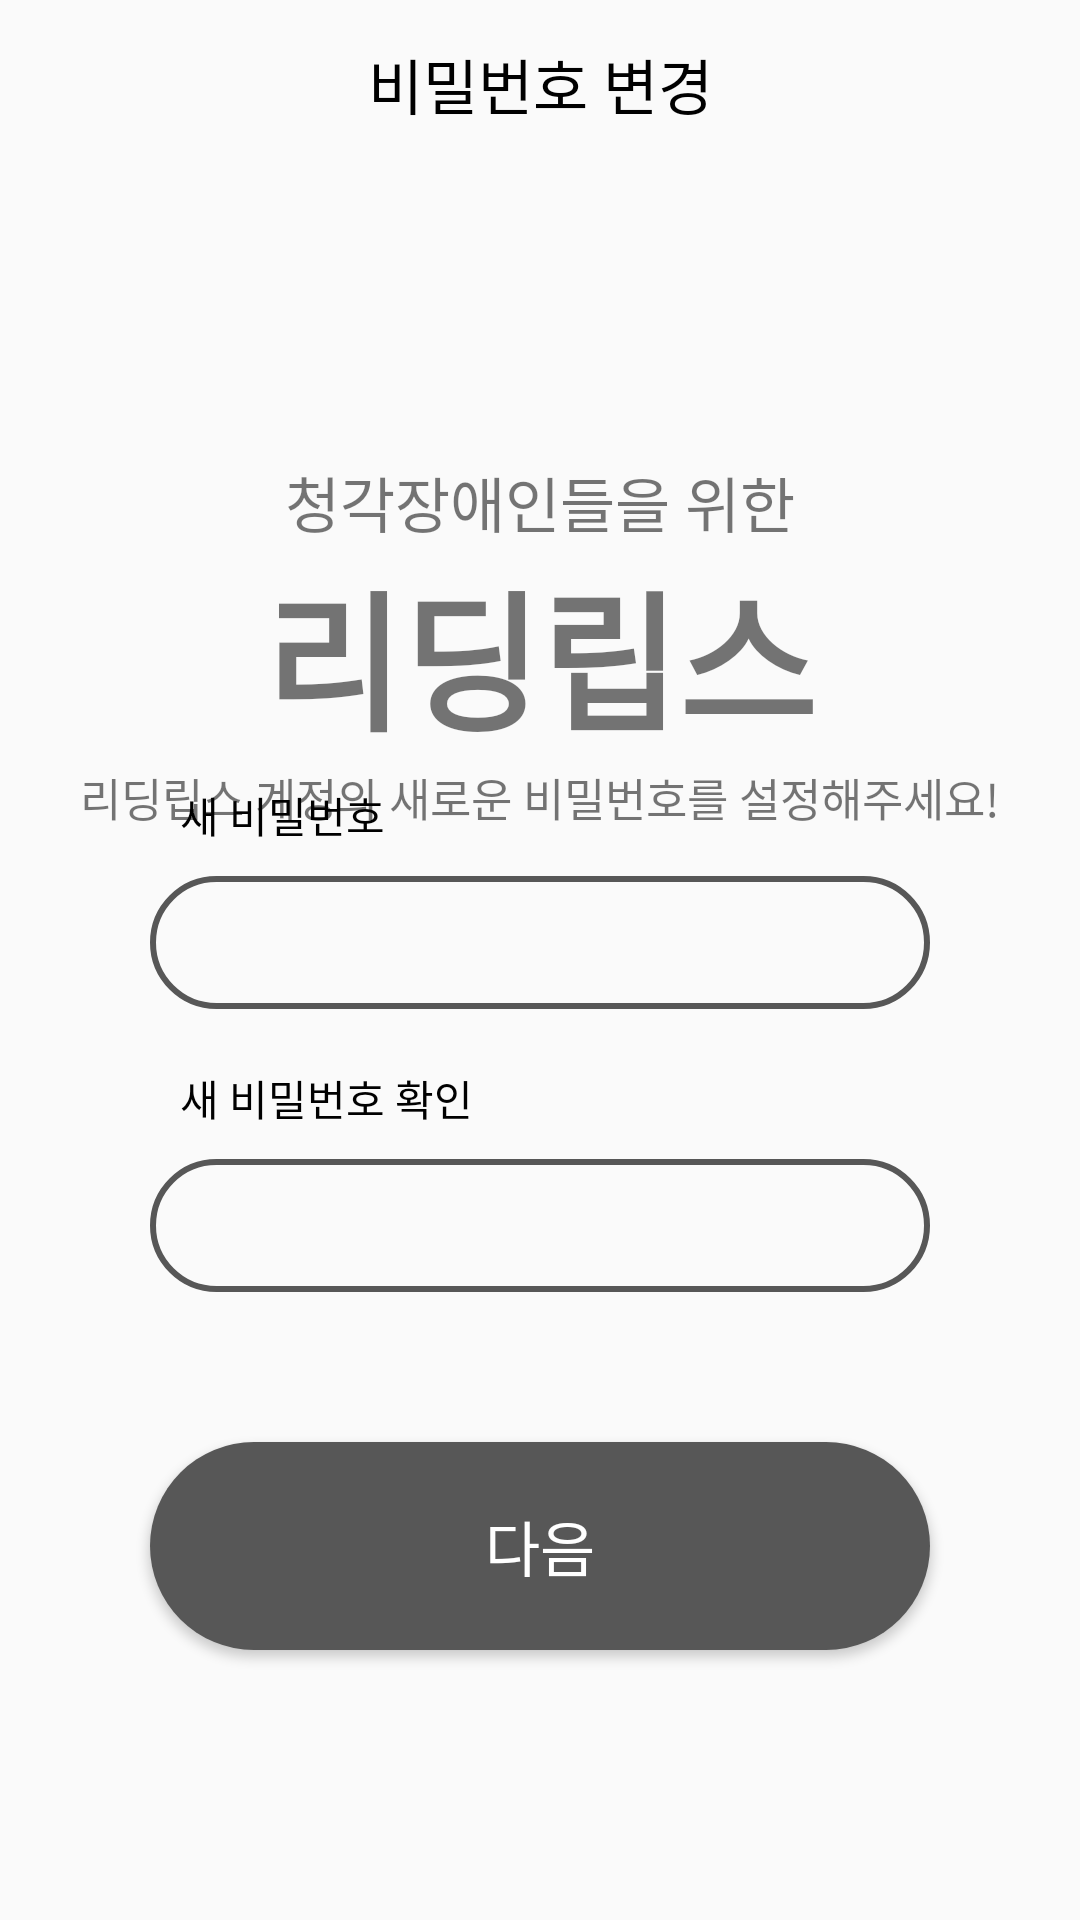

This screen was rendered from an Android layout file. Write that file and the resources it references.
<!-- AndroidManifest.xml: application theme Theme.AppCompat.Light.NoActionBar -->
<!-- res/layout/activity_change_password.xml -->
<?xml version="1.0" encoding="utf-8"?>
<androidx.drawerlayout.widget.DrawerLayout

    xmlns:android="http://schemas.android.com/apk/res/android"

    xmlns:app="http://schemas.android.com/apk/res-auto"
    xmlns:tools="http://schemas.android.com/tools"
    android:id="@+id/dlo_menu"
    android:layout_width="match_parent"
    android:layout_height="match_parent">


    <androidx.constraintlayout.widget.ConstraintLayout
        android:layout_width="match_parent"
        android:layout_height="match_parent">


        <androidx.appcompat.widget.Toolbar
            android:id="@+id/toolbar"
            android:layout_width="match_parent"
            android:layout_height="wrap_content"
            app:layout_constraintEnd_toEndOf="parent"
            app:layout_constraintStart_toStartOf="parent"
            app:layout_constraintTop_toTopOf="parent">


            <ImageButton
                android:id="@+id/ibtn_hamburger_manu"
                android:layout_width="wrap_content"
                android:layout_height="wrap_content"
                android:layout_marginTop="20dp"
                android:background="#0000"
                android:src="@drawable/icon_hambergur_menu"
                app:layout_constraintStart_toStartOf="parent"
                app:layout_constraintTop_toTopOf="parent" />


        </androidx.appcompat.widget.Toolbar>


        <TextView
            android:layout_width="wrap_content"
            android:layout_height="wrap_content"
            android:text="비밀번호 변경"
            android:textColor="#000"
            android:textSize="20sp"
            app:layout_constraintBottom_toBottomOf="@+id/toolbar"
            app:layout_constraintEnd_toEndOf="parent"
            app:layout_constraintStart_toStartOf="parent"
            app:layout_constraintTop_toTopOf="parent" />

        <androidx.appcompat.widget.AppCompatButton
            android:id="@+id/btn_next"
            android:layout_width="0dp"
            android:layout_height="wrap_content"
            android:layout_marginBottom="90dp"
            android:background="@drawable/login_page_btn_sample"
            android:padding="20dp"
            android:text="다음"
            android:textColor="#fff"
            android:textSize="20sp"
            app:layout_constraintBottom_toBottomOf="parent"
            app:layout_constraintEnd_toEndOf="@+id/et_new_password_ok_input"
            app:layout_constraintStart_toStartOf="@+id/et_new_password_ok_input" />

        <EditText
            android:id="@+id/et_new_password_input"
            android:layout_width="match_parent"
            android:layout_height="wrap_content"
            android:layout_marginHorizontal="50dp"
            android:layout_marginBottom="50dp"
            android:background="@drawable/login_page_et_sample"
            android:ems="10"
            android:inputType="textPassword"
            android:letterSpacing=".3"
            android:padding="10dp"
            android:paddingStart="20dp"
            app:layout_constraintBottom_toTopOf="@+id/et_new_password_ok_input"
            app:layout_constraintEnd_toEndOf="parent"
            app:layout_constraintStart_toStartOf="parent" />

        <EditText
            android:id="@+id/et_new_password_ok_input"
            android:layout_width="match_parent"
            android:layout_height="wrap_content"
            android:layout_marginHorizontal="50dp"
            android:layout_marginBottom="50dp"
            android:background="@drawable/login_page_et_sample"
            android:ems="10"
            android:inputType="textPassword"
            android:letterSpacing=".3"
            android:padding="10dp"
            android:paddingStart="20dp"
            app:layout_constraintBottom_toTopOf="@+id/btn_next"
            app:layout_constraintEnd_toEndOf="parent"
            app:layout_constraintStart_toStartOf="parent" />

        <TextView
            android:id="@+id/tv_not_accord_password_error_indicator"
            android:layout_width="wrap_content"
            android:layout_height="wrap_content"
            android:layout_marginStart="10dp"
            android:layout_marginTop="5dp"

            android:text="비번이 일치하지 않습니다"
            android:textColor="#f00"
            android:textSize="10sp"
            android:visibility="invisible"
            app:layout_constraintStart_toStartOf="@id/et_new_password_ok_input"
            app:layout_constraintTop_toBottomOf="@id/et_new_password_ok_input" />


        <TextView
            android:id="@+id/tv_id_text"
            android:layout_width="wrap_content"
            android:layout_height="wrap_content"
            android:layout_marginStart="10dp"
            android:layout_marginBottom="10dp"
            android:text="새 비밀번호"
            android:textColor="#000"
            app:layout_constraintBottom_toTopOf="@+id/et_new_password_input"
            app:layout_constraintStart_toStartOf="@+id/et_new_password_input" />

        <TextView
            android:id="@+id/tv_password_text"
            android:layout_width="wrap_content"
            android:layout_height="wrap_content"
            android:layout_marginStart="10dp"
            android:layout_marginBottom="10dp"
            android:text="새 비밀번호 확인"

            android:textColor="#000"
            app:layout_constraintBottom_toTopOf="@+id/et_new_password_ok_input"
            app:layout_constraintStart_toStartOf="@+id/et_new_password_ok_input" />

        <TextView
            android:id="@+id/tv_title"
            android:layout_width="wrap_content"
            android:layout_height="wrap_content"
            android:text="청각장애인들을 위한"
            android:textSize="20sp"
            app:layout_constraintBottom_toBottomOf="parent"
            app:layout_constraintEnd_toEndOf="parent"
            app:layout_constraintStart_toStartOf="parent"
            app:layout_constraintTop_toTopOf="parent"
            app:layout_constraintVertical_bias=".25" />

        <TextView
            android:id="@+id/tv_subtitle"
            android:layout_width="wrap_content"
            android:layout_height="wrap_content"
            android:text="리딩립스"
            android:textSize="50sp"
            android:textStyle="bold"
            app:layout_constraintEnd_toEndOf="@id/tv_title"
            app:layout_constraintStart_toStartOf="@id/tv_title"
            app:layout_constraintTop_toBottomOf="@id/tv_title" />

        <TextView
            android:layout_width="match_parent"
            android:layout_height="wrap_content"
            android:text="리딩립스 계정의 새로운 비밀번호를 설정해주세요!"
            android:textAlignment="center"
            android:textSize="15sp"
            app:layout_constraintEnd_toEndOf="parent"
            app:layout_constraintStart_toStartOf="parent"
            app:layout_constraintTop_toBottomOf="@id/tv_subtitle"
            />

    </androidx.constraintlayout.widget.ConstraintLayout>


    <com.google.android.material.navigation.NavigationView
        android:id="@+id/navigationview"
        android:layout_width="wrap_content"
        android:layout_height="match_parent"
        android:layout_gravity="start"
        android:fitsSystemWindows="true"
        app:menu="@menu/drawable_layout"
        />

</androidx.drawerlayout.widget.DrawerLayout>
<!-- resources referenced by this layout -->
<resources>
  <!-- drawable login_page_btn_sample (drawable) -->
  <?xml version="1.0" encoding="utf-8"?>
  <layer-list xmlns:android="http://schemas.android.com/apk/res/android">
      <item>
          <shape android:shape ="rectangle">
              <solid android:color="#575757"/>
              <corners android:bottomLeftRadius="50dp"
              android:bottomRightRadius="50dp"
              android:topLeftRadius="50dp"
              android:topRightRadius="50dp">
  
              </corners>
          </shape>
      </item>
  </layer-list>
  <!-- drawable login_page_et_sample (drawable) -->
  <?xml version="1.0" encoding="utf-8"?>
  <layer-list xmlns:android="http://schemas.android.com/apk/res/android">
      <item>
          <shape android:shape ="rectangle">
              <solid android:color="#00ffffff"/>
              <stroke android:color="#575757"
                  android:width="2dp"/>
              <corners android:bottomLeftRadius="50dp"
              android:bottomRightRadius="50dp"
              android:topLeftRadius="50dp"
              android:topRightRadius="50dp">
  
              </corners>
          </shape>
      </item>
  </layer-list>
</resources>
